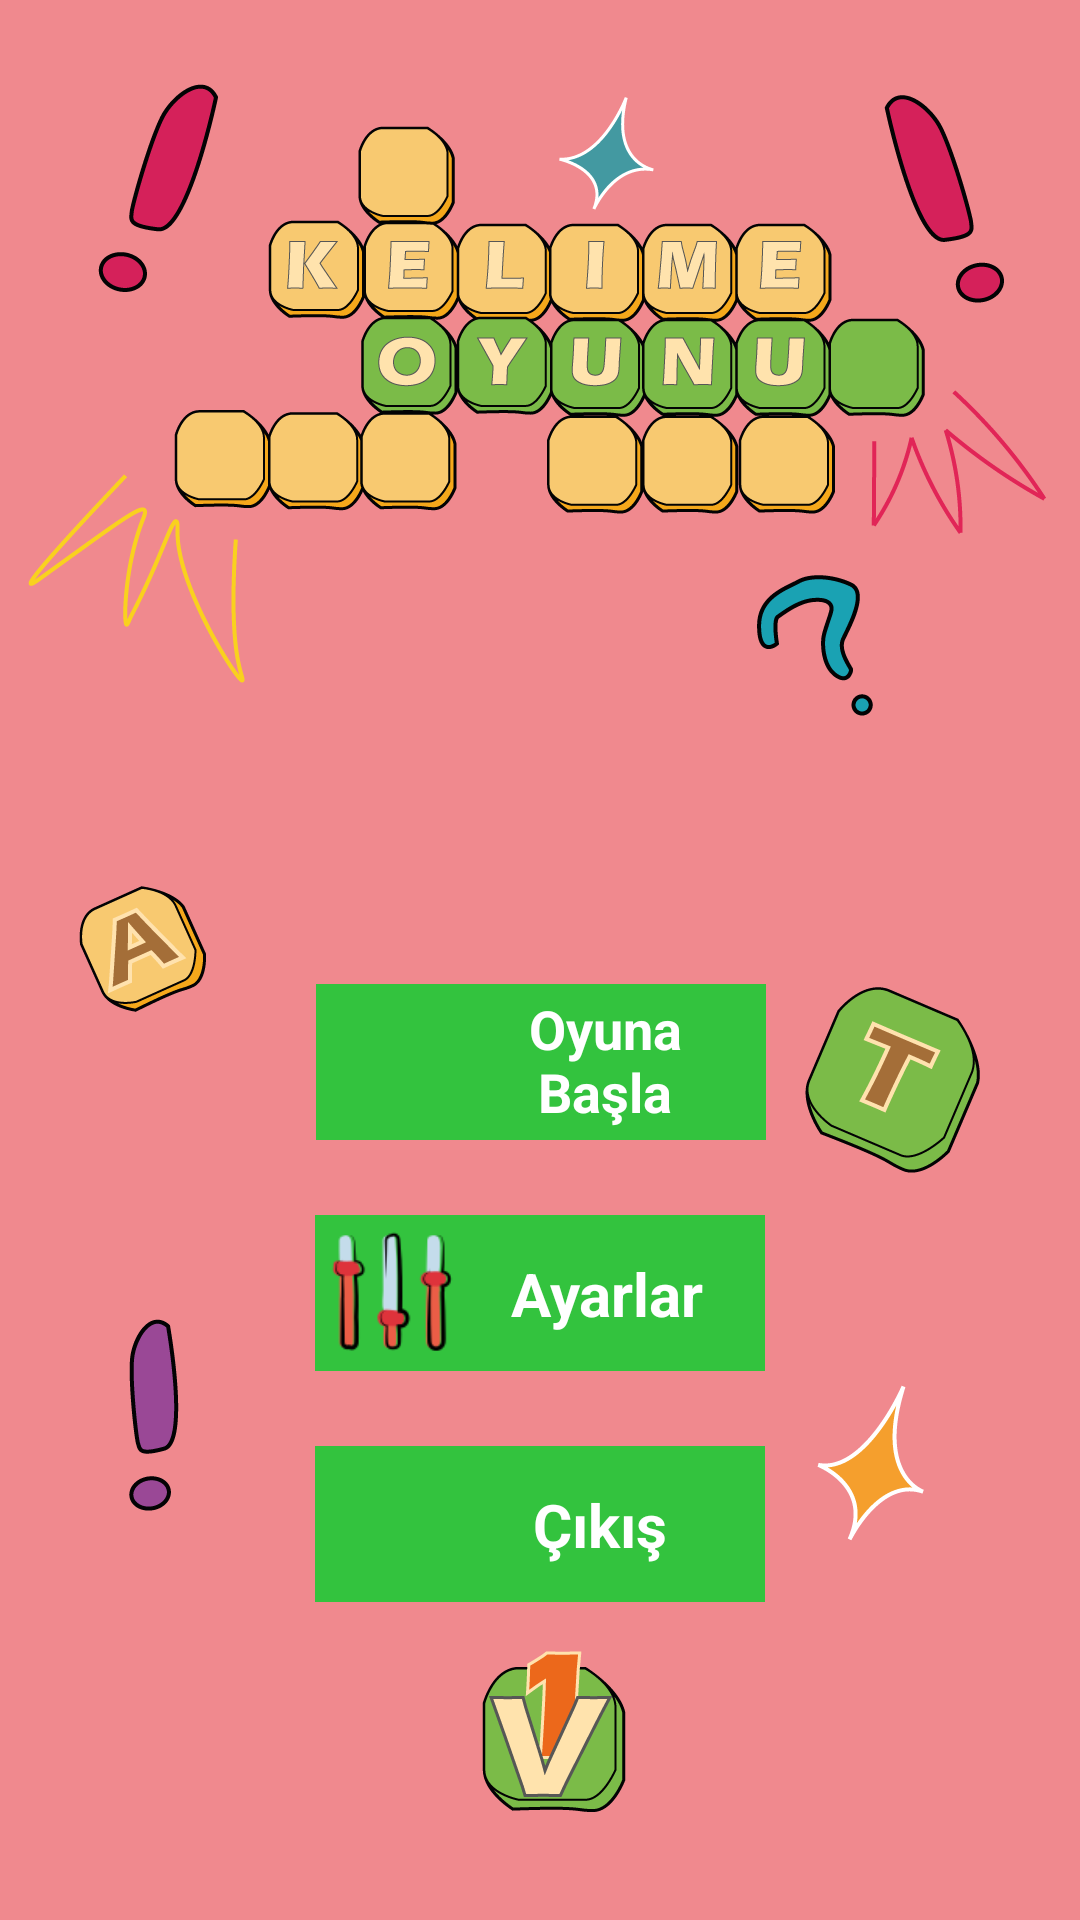

The Android layout XML behind this screen, and the referenced resources:
<!-- AndroidManifest.xml: application theme Theme.KelimeTamamla -->
<!-- res/layout/activity_main.xml -->
<?xml version="1.0" encoding="utf-8"?>
<androidx.constraintlayout.widget.ConstraintLayout
    xmlns:android="http://schemas.android.com/apk/res/android"
    xmlns:tools="http://schemas.android.com/tools"
    xmlns:app="http://schemas.android.com/apk/res-auto"
    android:layout_width="match_parent"
    android:layout_height="match_parent"
    tools:context=".MainActivity">

    <ImageView
        android:id="@+id/imageView"
        android:layout_width="match_parent"
        android:layout_height="match_parent"
        android:background="@drawable/mainmdpi"
        app:layout_constrainedHeight="true" />

    <ImageButton
        android:id="@+id/btnBasla"
        android:layout_width="150dp"
        android:layout_height="52dp"
        android:layout_marginTop="328dp"
        android:background="#33C33E"
        android:contentDescription="Oyuna başlama"
        android:onClick="anasayfaButon"
        android:scaleType="fitStart"
        app:layout_constraintEnd_toEndOf="@+id/imageView"
        app:layout_constraintHorizontal_bias="0.501"
        app:layout_constraintStart_toStartOf="@+id/imageView"
        app:layout_constraintTop_toTopOf="parent"
        app:srcCompat="@drawable/basla" />

    <TextView
        android:id="@+id/textView"
        android:layout_width="67dp"
        android:layout_height="50dp"
        android:layout_marginStart="55dp"
        android:layout_marginTop="3dp"
        android:text="Oyuna Başla"
        android:textAlignment="center"
        android:textColor="#FFFFFF"
        android:textSize="18sp"
        android:textStyle="bold"
        app:layout_constraintBottom_toBottomOf="@+id/btnBasla"
        app:layout_constraintEnd_toEndOf="@+id/btnBasla"
        app:layout_constraintHorizontal_bias="0.29"
        app:layout_constraintStart_toStartOf="@+id/btnBasla"
        app:layout_constraintTop_toTopOf="@+id/btnBasla"
        app:layout_constraintVertical_bias="0.4" />

    <ImageButton
        android:id="@+id/btnAyarlar"
        android:layout_width="150dp"
        android:layout_height="52dp"
        android:layout_marginTop="25dp"
        android:background="#33C33E"
        android:contentDescription="Ayarlara gir"
        android:onClick="anasayfaButon"
        android:scaleType="fitStart"
        app:layout_constraintEnd_toEndOf="parent"
        app:layout_constraintStart_toStartOf="parent"
        app:layout_constraintTop_toBottomOf="@+id/btnBasla"
        app:srcCompat="@drawable/settings" />

    <TextView
        android:id="@+id/textView2"
        android:layout_width="wrap_content"
        android:layout_height="wrap_content"
        android:layout_marginStart="45dp"
        android:text="Ayarlar"
        android:textAlignment="center"
        android:textColor="#FFFFFF"
        android:textSize="20sp"
        android:textStyle="bold"
        app:layout_constraintBottom_toBottomOf="@+id/btnAyarlar"
        app:layout_constraintEnd_toEndOf="@+id/btnAyarlar"
        app:layout_constraintStart_toStartOf="@+id/btnAyarlar"
        app:layout_constraintTop_toTopOf="@+id/btnAyarlar" />

    <ImageButton
        android:id="@+id/btnCikis"
        android:layout_width="150dp"
        android:layout_height="52dp"
        android:layout_marginTop="25dp"
        android:background="#33C33E"
        android:contentDescription="Çıkış yapınız"
        android:onClick="anasayfaButon"
        android:scaleType="fitStart"
        app:layout_constraintEnd_toEndOf="parent"
        app:layout_constraintStart_toStartOf="parent"
        app:layout_constraintTop_toBottomOf="@+id/btnAyarlar"
        app:srcCompat="@drawable/cikis" />

    <TextView
        android:id="@+id/textView3"
        android:layout_width="wrap_content"
        android:layout_height="wrap_content"
        android:layout_marginStart="40dp"
        android:text="Çıkış"
        android:textColor="#FFFFFF"
        android:textSize="20sp"
        android:textStyle="bold"
        app:layout_constraintBottom_toBottomOf="@+id/btnCikis"
        app:layout_constraintEnd_toEndOf="@+id/btnCikis"
        app:layout_constraintStart_toStartOf="@+id/btnCikis"
        app:layout_constraintTop_toTopOf="@+id/btnCikis" />

</androidx.constraintlayout.widget.ConstraintLayout>
<!-- resources referenced by this layout -->
<resources>
  <!-- drawable mainmdpi: png bitmap (drawable, 109702 bytes) -->
  <!-- drawable settings: png bitmap (drawable, 5176 bytes) -->
  <style name="Theme.KelimeTamamla" parent="Base.Theme.KelimeTamamla" />
  <style name="Base.Theme.KelimeTamamla" parent="Theme.Material3.DayNight.NoActionBar">
          
          
      </style>
</resources>
